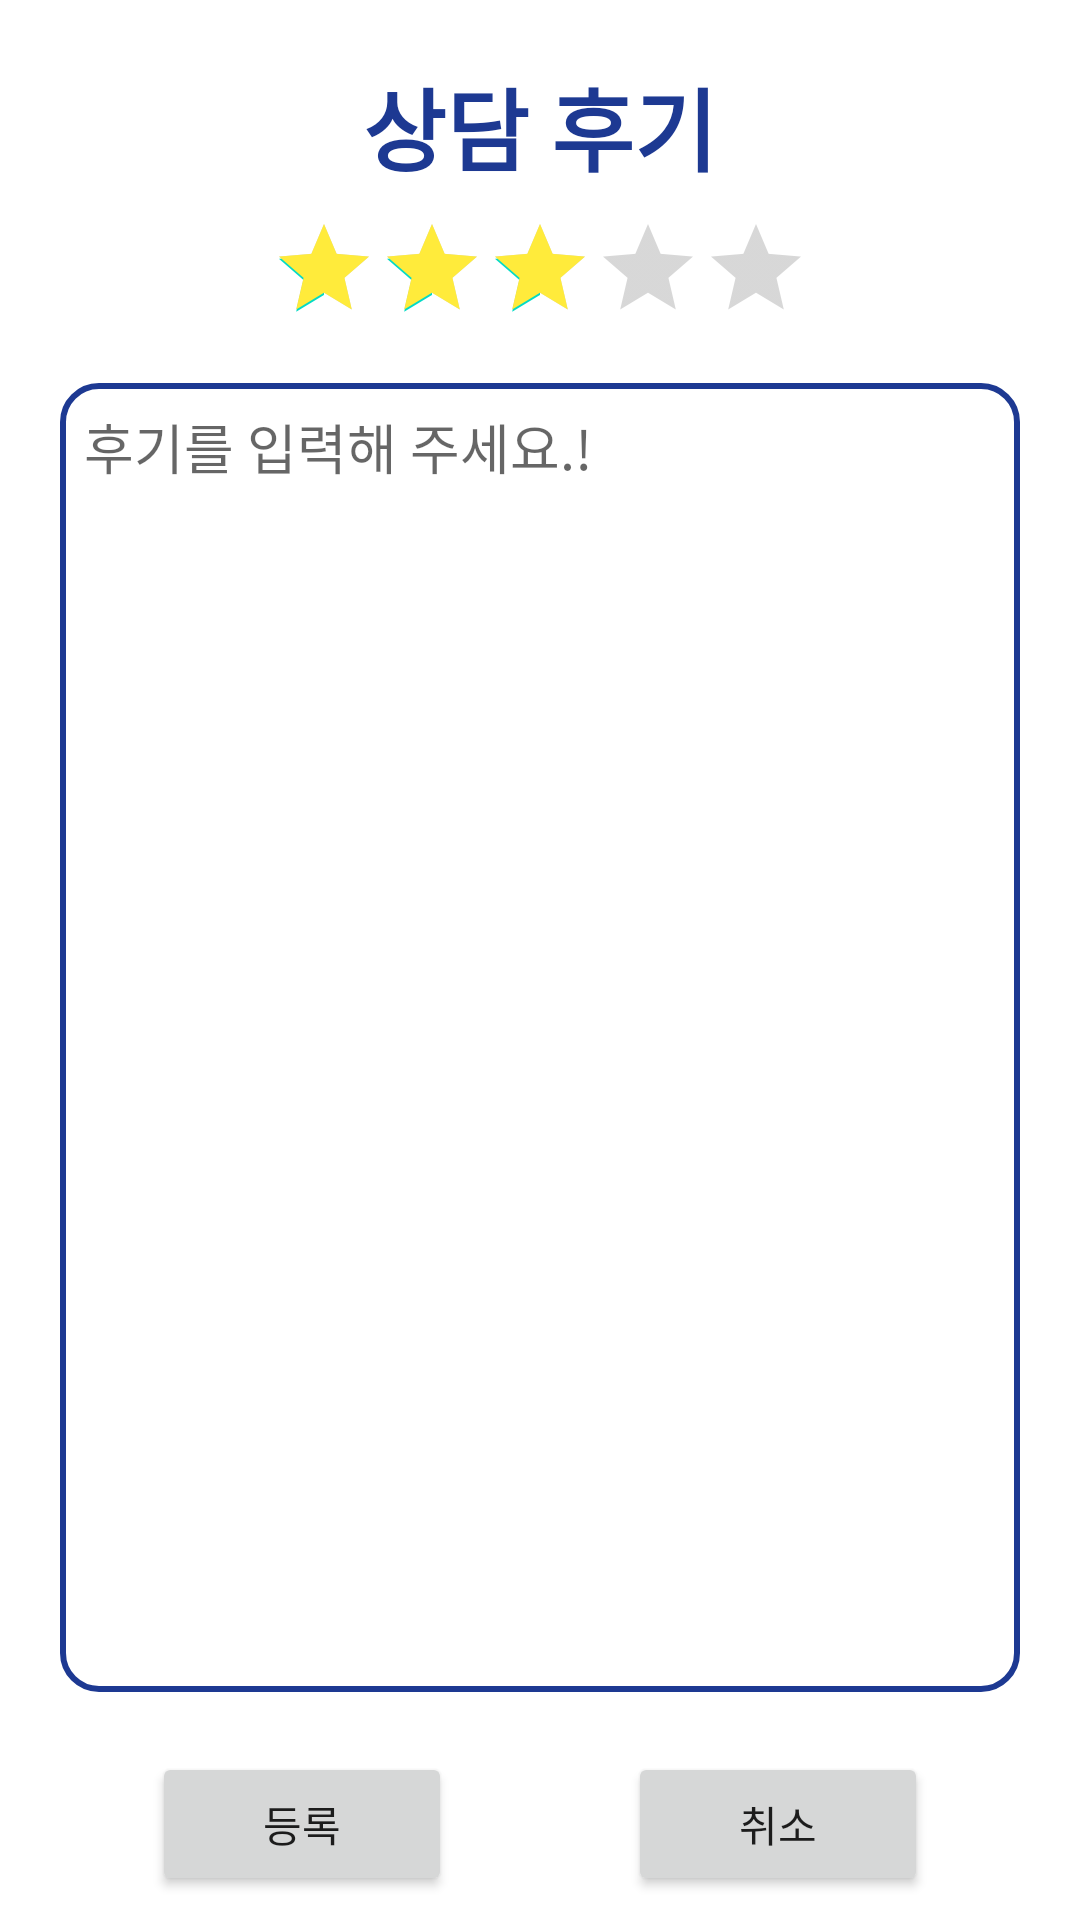

Reconstruct the res/layout file that produces this screen, plus the resources it refers to.
<!-- AndroidManifest.xml: application theme Theme.SellerB -->
<!-- res/layout/dialog_consulting_review.xml -->
<?xml version="1.0" encoding="utf-8"?>
<androidx.constraintlayout.widget.ConstraintLayout xmlns:android="http://schemas.android.com/apk/res/android"
    xmlns:app="http://schemas.android.com/apk/res-auto"
    android:layout_width="wrap_content"
    android:layout_height="wrap_content"
    android:background="@drawable/shape_dialog_round"
    android:minWidth="300dp"
    android:minHeight="400dp"
    app:layout_constraintBottom_toBottomOf="parent"
    app:layout_constraintEnd_toEndOf="parent"
    app:layout_constraintStart_toStartOf="parent"
    app:layout_constraintTop_toTopOf="parent">

    <TextView
        android:id="@+id/tv_review_title"
        android:layout_width="wrap_content"
        android:layout_height="wrap_content"
        android:layout_marginTop="20dp"
        android:text="상담 후기"
        android:textColor="@color/main_blue"
        android:textSize="30sp"
        android:textStyle="bold"
        app:layout_constraintEnd_toEndOf="parent"
        app:layout_constraintStart_toStartOf="parent"
        app:layout_constraintTop_toTopOf="parent" />

    <RatingBar
        android:id="@+id/ratingbar"
        style="@style/Widget.AppCompat.RatingBar.Indicator"
        android:layout_width="wrap_content"
        android:layout_height="wrap_content"
        android:layout_margin="8dp"
        android:numStars="5"
        android:progressTint="@color/yellow"
        android:rating="3"
        android:stepSize="0.5"
        app:layout_constraintLeft_toLeftOf="parent"
        app:layout_constraintRight_toRightOf="parent"
        app:layout_constraintTop_toBottomOf="@+id/tv_review_title" />

    <EditText
        android:layout_width="0dp"
        android:layout_height="0dp"
        android:layout_margin="20dp"
        android:background="@drawable/shape_btn_round"
        android:padding="8dp"
        android:gravity="top|left"
        android:hint="후기를 입력해 주세요.!"
        app:layout_constraintBottom_toTopOf="@id/btn_review_register"
        app:layout_constraintEnd_toEndOf="parent"
        app:layout_constraintStart_toStartOf="parent"
        app:layout_constraintTop_toBottomOf="@+id/ratingbar"/>

    <Button
        android:id="@+id/btn_review_register"
        android:layout_width="100dp"
        android:layout_height="wrap_content"
        android:layout_margin="8dp"
        app:layout_constraintStart_toStartOf="parent"
        app:layout_constraintEnd_toStartOf="@id/btn_review_cancel"
        app:layout_constraintBottom_toBottomOf="parent"
        android:text="등록"/>

    <Button
        android:id="@+id/btn_review_cancel"
        android:layout_width="100dp"
        android:layout_height="wrap_content"
        android:layout_margin="8dp"
        app:layout_constraintStart_toEndOf="@id/btn_review_register"
        app:layout_constraintEnd_toEndOf="parent"
        app:layout_constraintBottom_toBottomOf="parent"
        android:text="취소"/>

</androidx.constraintlayout.widget.ConstraintLayout>
<!-- resources referenced by this layout -->
<resources>
  <color name="main_blue">#FF1D3992</color>
  <color name="yellow">#FFEB3B</color>
  <!-- drawable shape_btn_round (drawable) -->
  <?xml version="1.0" encoding="utf-8"?>
  <shape xmlns:android="http://schemas.android.com/apk/res/android"
      android:padding="0dp"
      android:shape="rectangle" >
      <solid android:color="@color/white" />
  
      <stroke
          android:width="2dp"
          android:color="@color/main_blue" />
  
      <corners
          android:bottomLeftRadius="12dp"
          android:bottomRightRadius="12dp"
          android:topLeftRadius="12dp"
          android:topRightRadius="12dp" />
  </shape>
  <style name="Theme.SellerB" parent="Theme.MaterialComponents.DayNight.DarkActionBar">
          
          <item name="colorPrimary">@color/purple_500</item>
          <item name="colorPrimaryVariant">@color/purple_700</item>
          <item name="colorOnPrimary">@color/white</item>
          
          <item name="colorSecondary">@color/teal_200</item>
          <item name="colorSecondaryVariant">@color/teal_700</item>
          <item name="colorOnSecondary">@color/black</item>
          
          <item name="android:statusBarColor" tools:targetApi="l">?attr/colorPrimaryVariant</item>
          
      </style>
  <color name="white">#FFFFFFFF</color>
  <color name="purple_500">#FF6200EE</color>
  <color name="purple_700">#FF3700B3</color>
  <color name="teal_200">#FF03DAC5</color>
  <color name="teal_700">#FF018786</color>
  <color name="black">#FF000000</color>
</resources>
